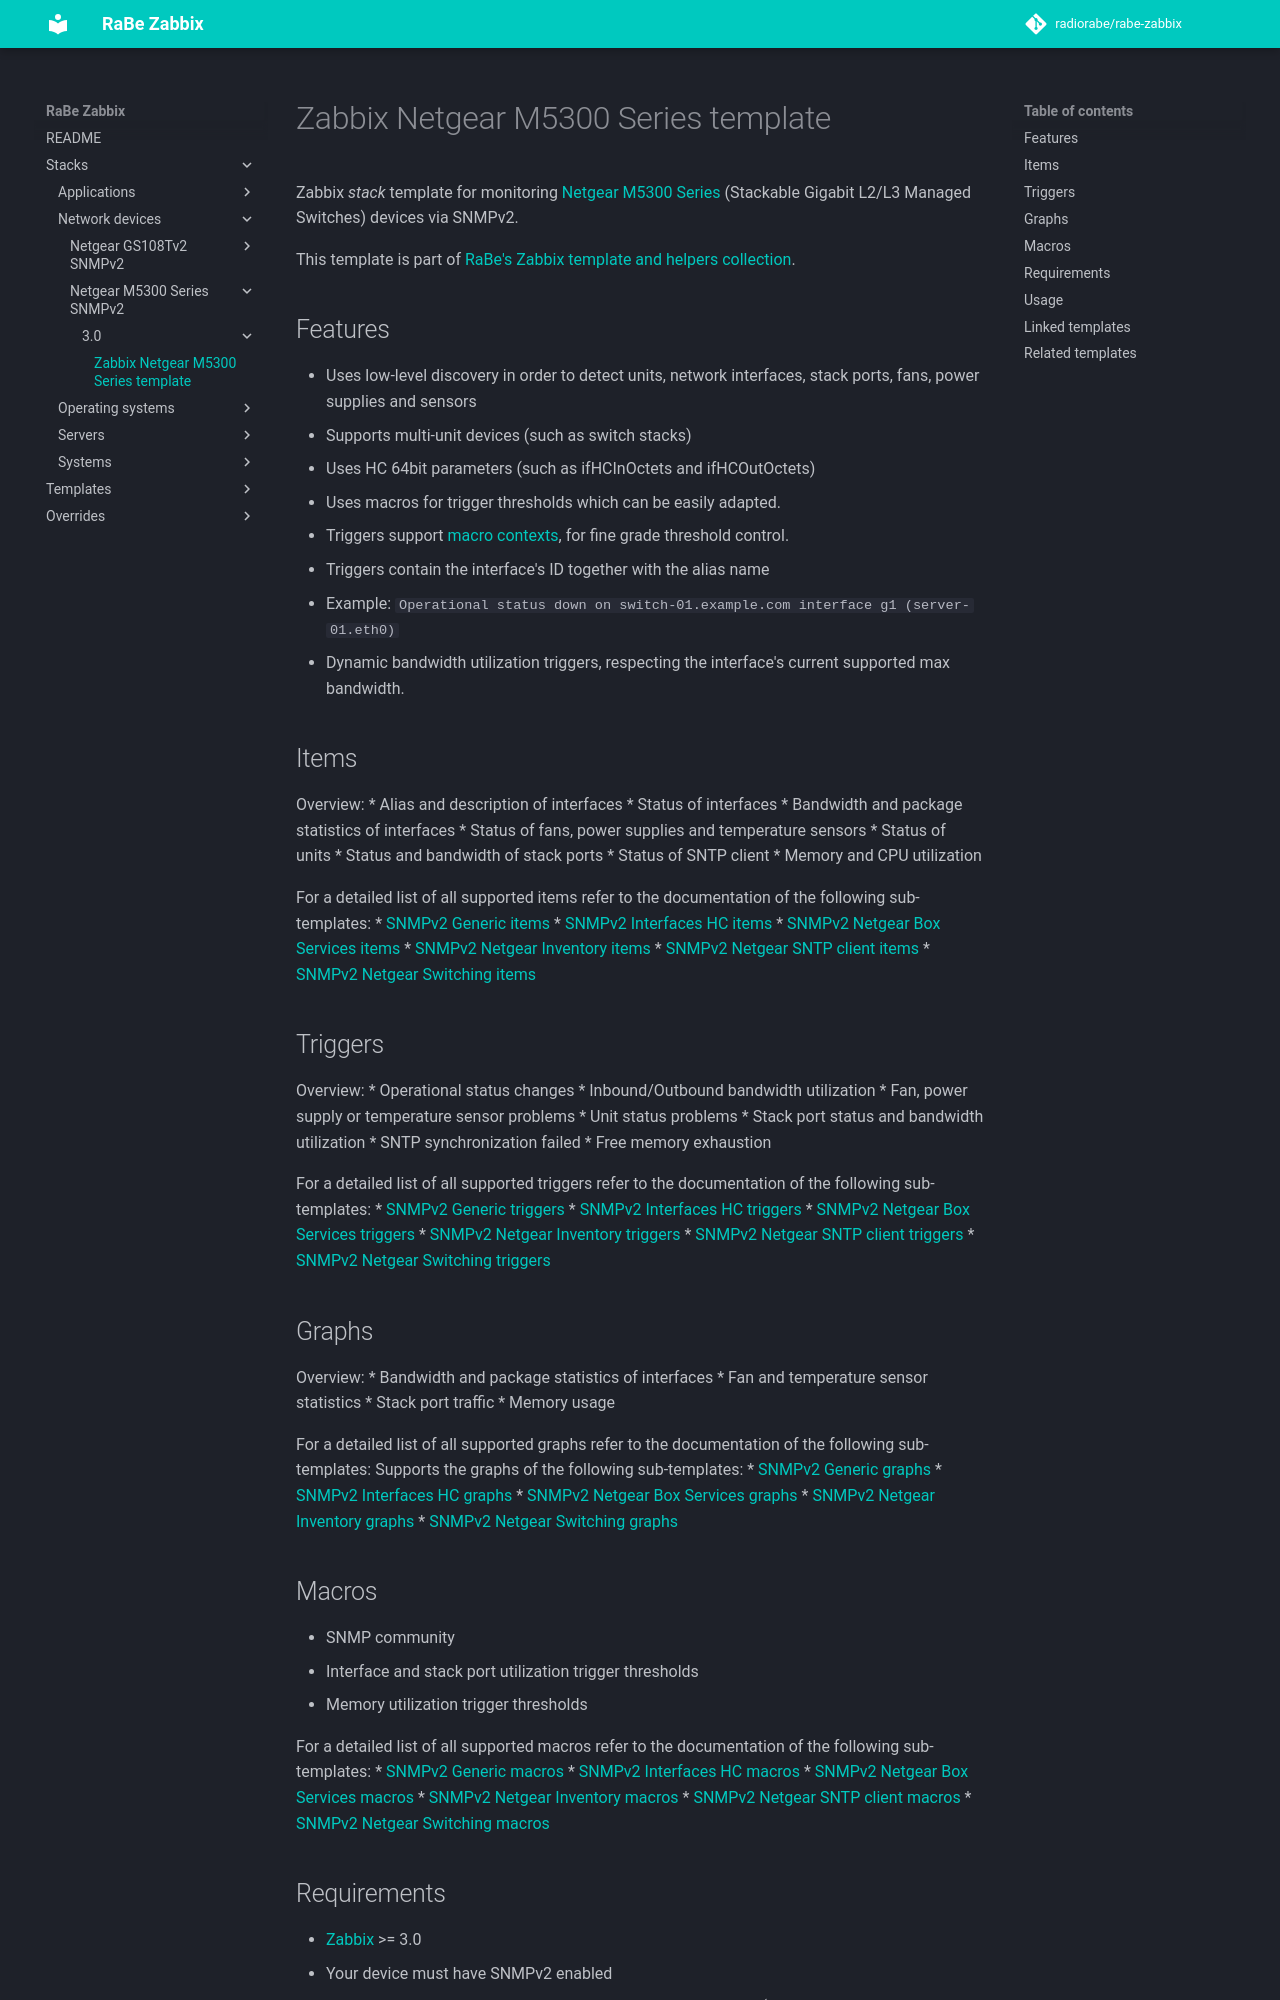

repository: radiorabe/rabe-zabbix · page: Stacks/Network_devices/Netgear_M5300_Series_SNMPv2/3.0/index.html · generator: mkdocs

# Zabbix Netgear M5300 Series template
Zabbix *stack* template for monitoring [Netgear M5300
Series](http://netgear.com/business/products/switches/managed/m5300.aspx)
(Stackable Gigabit L2/L3 Managed Switches) devices via SNMPv2.

This template is part of [RaBe's Zabbix template and helpers
collection](https://github.com/radiorabe/rabe-zabbix).

## Features
* Uses low-level discovery in order to detect units, network interfaces, stack
ports, fans, power supplies and sensors 
* Supports multi-unit devices (such as switch stacks)
* Uses HC 64bit parameters (such as ifHCInOctets and ifHCOutOctets)
* Uses macros for trigger thresholds which can be easily adapted.
* Triggers support [macro contexts](https://www.zabbix.com/documentation/3.0/manual/config/macros/usermacros#macro_context), for fine grade threshold control.
* Triggers contain the interface's ID together with the alias name
 * Example: <code>Operational status down on switch-01.example.com interface g1 (server-01.eth0)</code>
* Dynamic bandwidth utilization triggers, respecting the interface's current supported max bandwidth.

## Items
Overview:
* Alias and description of interfaces
* Status of interfaces
* Bandwidth and package statistics of interfaces
* Status of fans, power supplies and temperature sensors
* Status of units
* Status and bandwidth of stack ports
* Status of SNTP client
* Memory and CPU utilization

For a detailed list of all supported items refer to the documentation of the
following sub-templates:
* [SNMPv2 Generic items](../../snmp/SNMPv2_Generic#items)
* [SNMPv2 Interfaces HC items](../../snmp/SNMPv2_Interfaces_HC#items)
* [SNMPv2 Netgear Box Services items](../../snmp/SNMPv2_Netgear_Box_Services#items)
* [SNMPv2 Netgear Inventory items](../../snmp/SNMPv2_Netgear_Inventory#items)
* [SNMPv2 Netgear SNTP client items](../../snmp/SNMPv2_Netgear_SNTP_client#items)
* [SNMPv2 Netgear Switching items](../../snmp/SNMPv2_Netgear_Switching#items)


## Triggers
Overview:
* Operational status changes
* Inbound/Outbound bandwidth utilization
* Fan, power supply or temperature sensor problems
* Unit status problems
* Stack port status and bandwidth utilization
* SNTP synchronization failed
* Free memory exhaustion

For a detailed list of all supported triggers refer to the documentation of the
following sub-templates:
* [SNMPv2 Generic triggers](../../snmp/SNMPv2_Generic#triggers)
* [SNMPv2 Interfaces HC triggers](../../snmp/SNMPv2_Interfaces_HC#triggers)
* [SNMPv2 Netgear Box Services triggers](../../snmp/SNMPv2_Netgear_Box_Services#triggers)
* [SNMPv2 Netgear Inventory triggers](../../snmp/SNMPv2_Netgear_Inventory#triggers)
* [SNMPv2 Netgear SNTP client triggers](../../snmp/SNMPv2_Netgear_SNTP_client#triggers)
* [SNMPv2 Netgear Switching triggers](../../snmp/SNMPv2_Netgear_Switching#triggers)

## Graphs
Overview:
* Bandwidth and package statistics of interfaces
* Fan and temperature sensor statistics
* Stack port traffic
* Memory usage

For a detailed list of all supported graphs refer to the documentation of the
following sub-templates:
Supports the graphs of the following sub-templates:
* [SNMPv2 Generic graphs](../../snmp/SNMPv2_Generic#graphs)
* [SNMPv2 Interfaces HC graphs](../../snmp/SNMPv2_Interfaces_HC#graphs)
* [SNMPv2 Netgear Box Services graphs](../../snmp/SNMPv2_Netgear_Box_Services#graphs)
* [SNMPv2 Netgear Inventory graphs](../../snmp/SNMPv2_Netgear_Inventory#graphs)
* [SNMPv2 Netgear Switching graphs](../../snmp/SNMPv2_Netgear_Switching#graphs)
